The GitHub repository aloksharma123/animal_eye_classifier contains a labelled image folder "eye_dataset" with 3 categories: cat, dog, wild animal. Examples follow, each with its label.

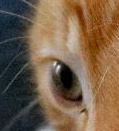
Label: cat

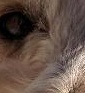
Label: dog

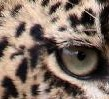
Label: wild animal

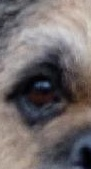
Label: dog

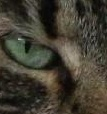
Label: cat

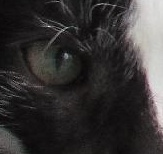
Label: cat
